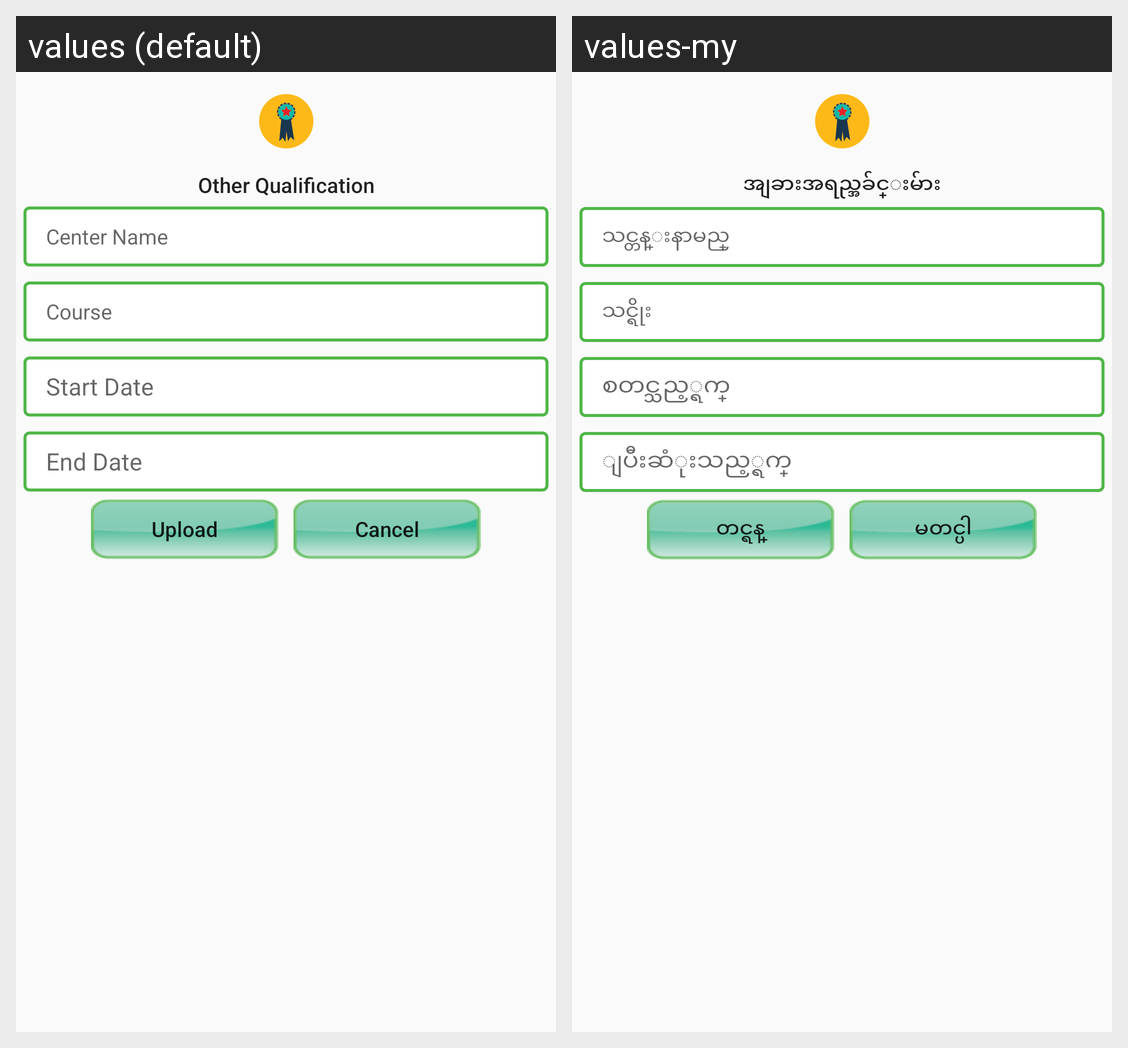

The same Android screen rendered under two of its app's locales, left to right. List the strings drawn on it with the default value and each locale's translation.
Android screen res/layout/dialog_other_qualification.xml rendered under 2 locales, left to right: values (default), values-my. Device: Nexus 5 (rendered at 1080×1920; each locale shown at half size, 540×960, under a caption strip naming it); theme AppTheme.
Strings drawn on this screen, with the default value and each locale's value (text and hints the layout hard-codes, and strings that could not be matched under every locale, appear in the picture but are not listed):

resume_qualification
  values: Other Qualification
  values-my: အျခားအရည္အခ်င္းမ်ား

center_name
  values: Center Name
  values-my: သင္တန္းနာမည္

course
  values: Course
  values-my: သင္ရိုး

start_date
  values: Start Date
  values-my: စတင္သည့္ရက္

end_date
  values: End Date
  values-my: ျပီးဆံုးသည့္ရက္

Upload
  values: Upload
  values-my: တင္ရန္

Cancel1
  values: Cancel
  values-my: မတင္ပါ
